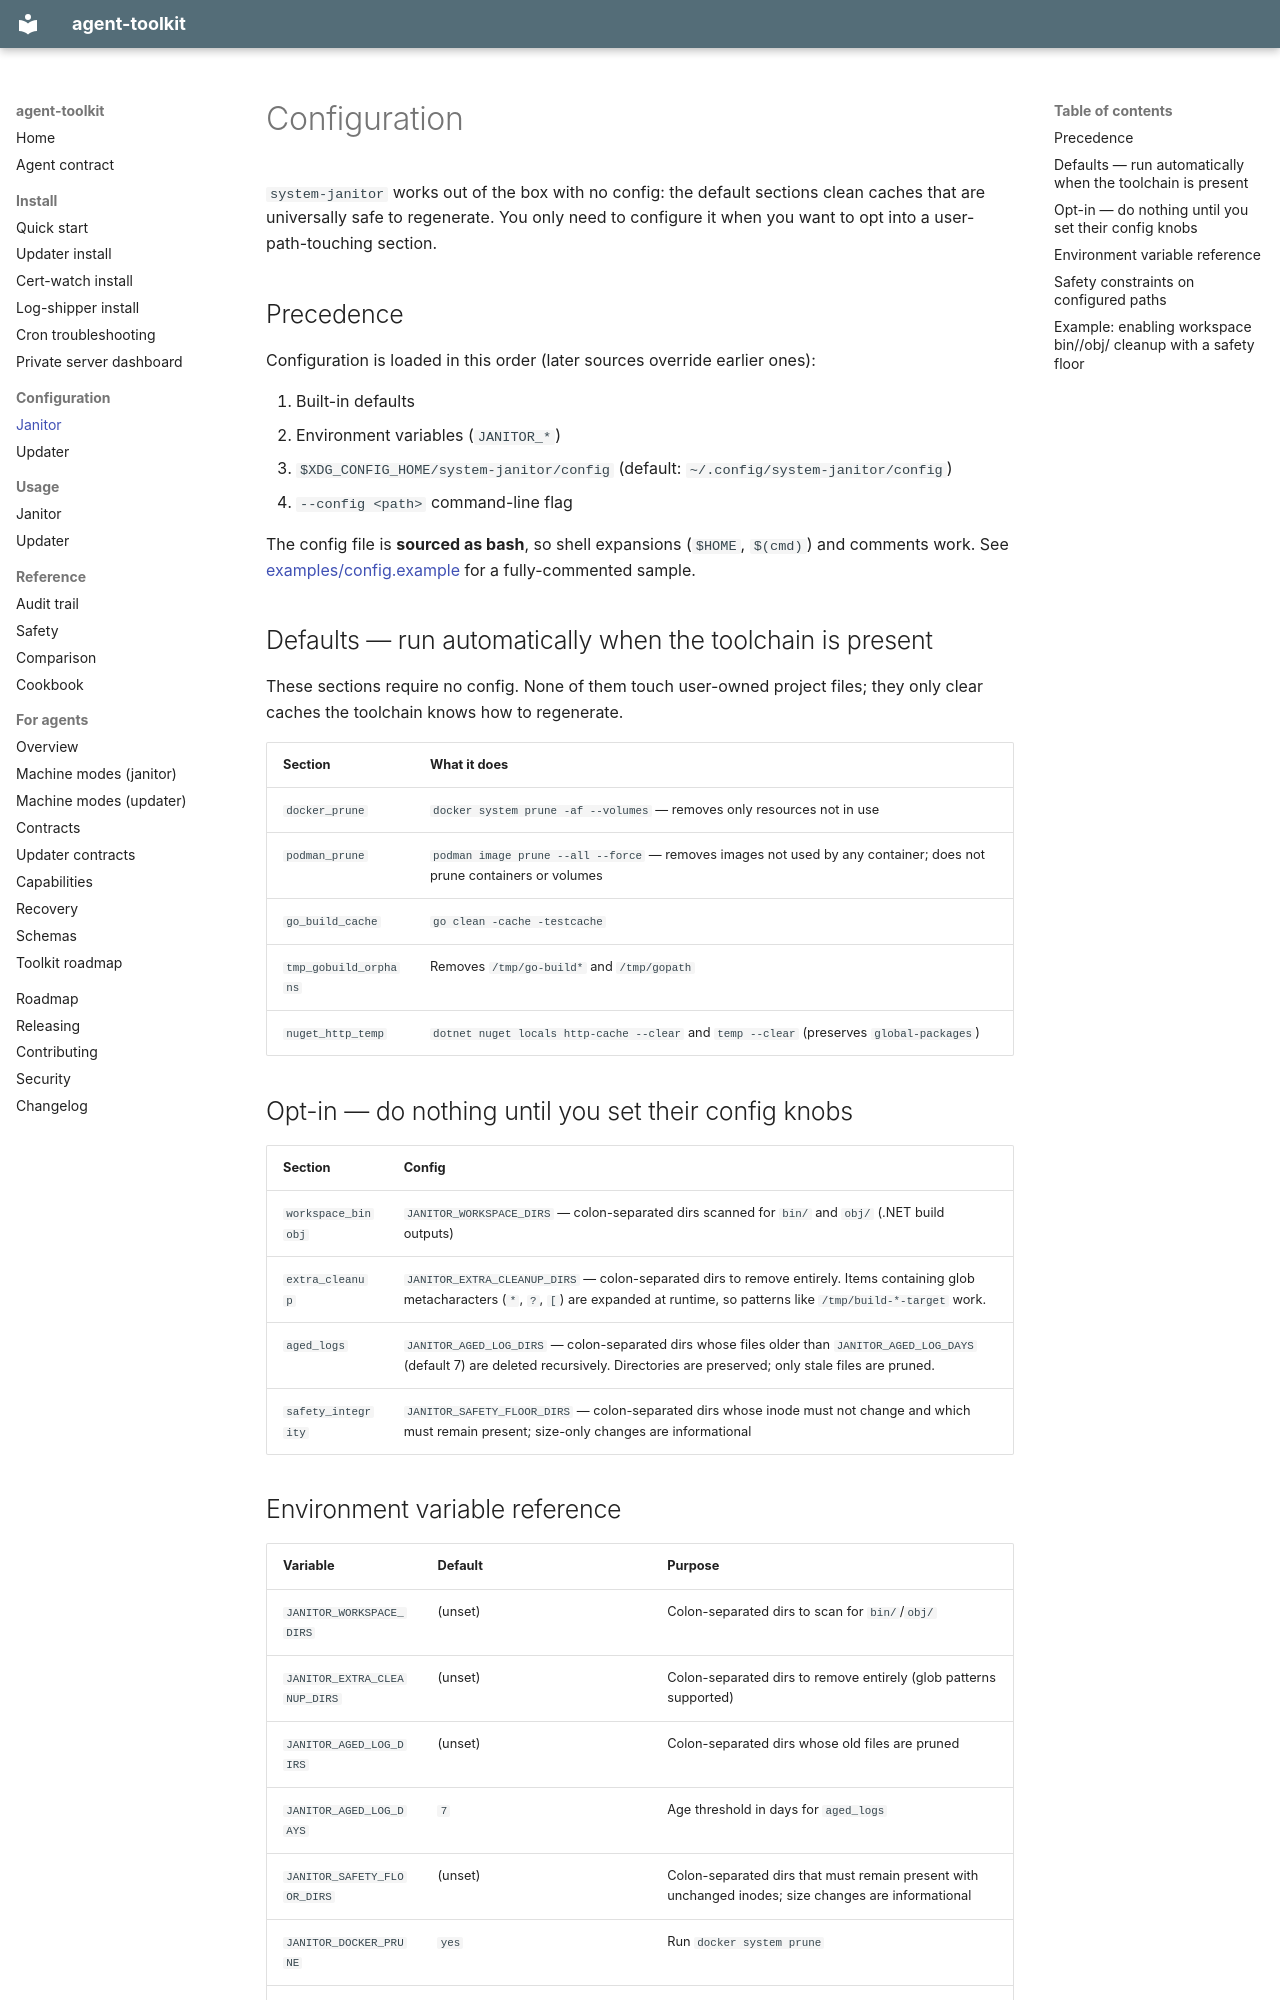

repository: agent-frontier/agent-toolkit · page: configuration/index.html · generator: mkdocs

# Configuration

`system-janitor` works out of the box with no config: the default sections
clean caches that are universally safe to regenerate. You only need to
configure it when you want to opt into a user-path-touching section.

## Precedence

Configuration is loaded in this order (later sources override earlier ones):

1. Built-in defaults
2. Environment variables (`JANITOR_*`)
3. `$XDG_CONFIG_HOME/system-janitor/config` (default: `~/.config/system-janitor/config`)
4. `--config <path>` command-line flag

The config file is **sourced as bash**, so shell expansions (`$HOME`,
`$(cmd)`) and comments work. See
[examples/config.example](https://github.com/agent-frontier/agent-toolkit/blob/main/examples/config.example) for a fully-commented
sample.

## Defaults — run automatically when the toolchain is present

These sections require no config. None of them touch user-owned project
files; they only clear caches the toolchain knows how to regenerate.

| Section | What it does |
|---|---|
| `docker_prune` | `docker system prune -af --volumes` — removes only resources not in use |
| `podman_prune` | `podman image prune --all --force` — removes images not used by any container; does not prune containers or volumes |
| `go_build_cache` | `go clean -cache -testcache` |
| `tmp_gobuild_orphans` | Removes `/tmp/go-build*` and `/tmp/gopath` |
| `nuget_http_temp` | `dotnet nuget locals http-cache --clear` and `temp --clear` (preserves `global-packages`) |

## Opt-in — do nothing until you set their config knobs

| Section | Config |
|---|---|
| `workspace_binobj` | `JANITOR_WORKSPACE_DIRS` — colon-separated dirs scanned for `bin/` and `obj/` (.NET build outputs) |
| `extra_cleanup` | `JANITOR_EXTRA_CLEANUP_DIRS` — colon-separated dirs to remove entirely. Items containing glob metacharacters (`*`, `?`, `[`) are expanded at runtime, so patterns like `/tmp/build-*-target` work. |
| `aged_logs` | `JANITOR_AGED_LOG_DIRS` — colon-separated dirs whose files older than `JANITOR_AGED_LOG_DAYS` (default 7) are deleted recursively. Directories are preserved; only stale files are pruned. |
| `safety_integrity` | `JANITOR_SAFETY_FLOOR_DIRS` — colon-separated dirs whose inode must not change and which must remain present; size-only changes are informational |
